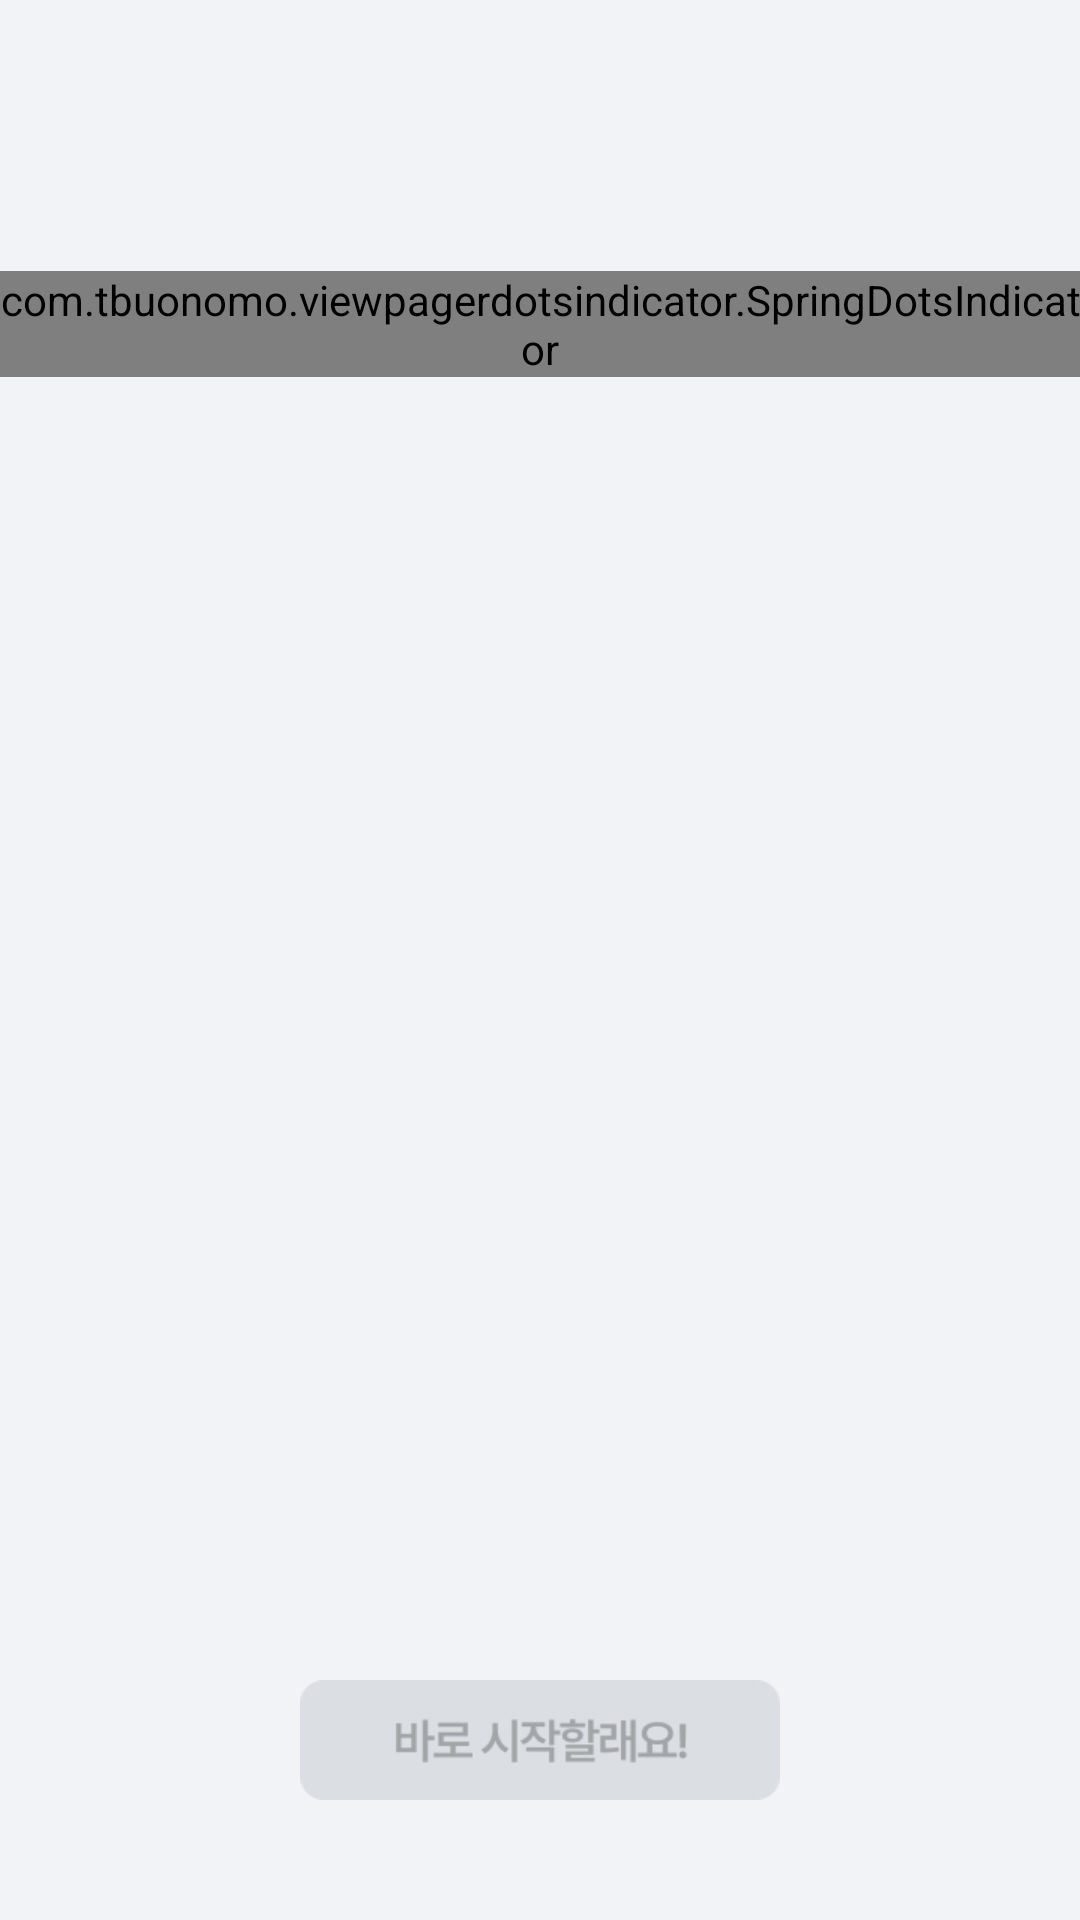

Android layout source for this screen:
<!-- AndroidManifest.xml: application theme Theme.Goofy -->
<!-- res/layout/fragment_onboard.xml -->
<?xml version="1.0" encoding="utf-8"?>
<layout
    xmlns:android="http://schemas.android.com/apk/res/android"
    xmlns:app="http://schemas.android.com/apk/res-auto"
    xmlns:tools="http://schemas.android.com/tools">
    <androidx.constraintlayout.widget.ConstraintLayout
        android:layout_width="match_parent"
        android:layout_height="match_parent"
        tools:context=".onboard.OnboardFragment"
        android:orientation="vertical"
        android:background="@color/WHT02">


        <LinearLayout
            android:id="@+id/indicators_container"
            android:layout_width="match_parent"
            android:layout_height="116dp"
            android:layout_marginTop="50dp"
            android:gravity="center"
            android:orientation="horizontal"
            app:layout_constraintBottom_toTopOf="@id/intro_viewpager"
            app:layout_constraintTop_toTopOf="parent"
            tools:layout_editor_absoluteX="-1dp">


            <com.tbuonomo.viewpagerdotsindicator.SpringDotsIndicator
                android:id="@+id/spring_dots_indicator"
                android:layout_width="wrap_content"
                android:layout_height="wrap_content"
                app:dampingRatio="0.5"
                app:dotsColor="@color/gray"
                app:dotsCornerRadius="8dp"
                app:dotsSize="8dp"
                app:dotsSpacing="6dp"
                app:dotsStrokeColor="@color/gray"
                app:dotsStrokeWidth="2dp"
                app:stiffness="300" />
        </LinearLayout>

        <androidx.viewpager2.widget.ViewPager2
            android:id="@+id/intro_viewpager"
            android:layout_width="match_parent"
            android:layout_height="0dp"
            android:overScrollMode="never"
            app:layout_constraintEnd_toEndOf="parent"
            app:layout_constraintStart_toStartOf="parent"
            app:layout_constraintTop_toBottomOf="@id/indicators_container"
            app:layout_constraintBottom_toTopOf="@id/start_text"/>

<ImageView
    android:layout_width="160dp"
    android:layout_height="wrap_content"
    android:id="@+id/start_text"
    android:src="@drawable/onboard_button"
    android:gravity="center"
    android:backgroundTint="#aaaaaa"
    android:text=" 바로 시작하기 "
    android:layout_marginBottom="20dp"

    android:textSize="20dp"
    app:layout_constraintBottom_toBottomOf="parent"
    app:layout_constraintTop_toBottomOf="@id/intro_viewpager"
    app:layout_constraintEnd_toEndOf="parent"
    app:layout_constraintStart_toStartOf="parent" />











    </androidx.constraintlayout.widget.ConstraintLayout>
</layout>
<!-- resources referenced by this layout -->
<resources>
  <color name="WHT02">#F2F3F7</color>
  <color name="gray">#aaaaaa</color>
  <!-- drawable onboard_button: png bitmap (drawable, 2737 bytes) -->
  <style name="Theme.Goofy" parent="Theme.AppCompat.DayNight.NoActionBar">
          
          <item name="colorPrimary">@color/purple_500</item>
          <item name="colorPrimaryVariant">@color/purple_700</item>
          <item name="colorOnPrimary">@color/white</item>
          
          <item name="colorSecondary">@color/teal_200</item>
          <item name="colorSecondaryVariant">@color/teal_700</item>
          <item name="colorOnSecondary">@color/black</item>
          
          <item name="android:statusBarColor">?attr/colorPrimaryVariant</item>
          
      </style>
  <color name="purple_500">#FF6200EE</color>
  <color name="purple_700">#FF3700B3</color>
  <color name="white">#FFFFFFFF</color>
  <color name="teal_200">#FF03DAC5</color>
  <color name="teal_700">#FF018786</color>
  <color name="black">#FF000000</color>
</resources>
